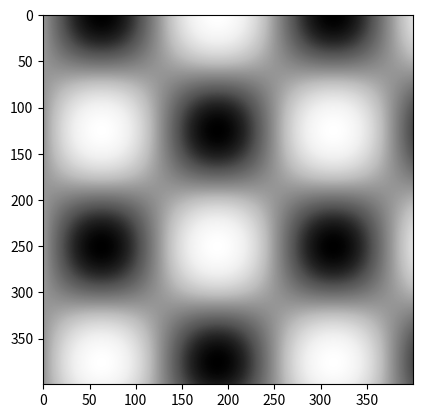

Generate this figure with matplotlib: (Note: this script raises an exception after producing the figure.)
import matplotlib.pyplot as plt
import numpy as np

"""
Demo: Colormaps in matplotlib.
"""
if __name__ == '__main__':

    # Part 1: Why Jet is to be avoided unless you have a specific reason for using it
    num_data_points = 400
    ls = np.linspace(0, 10, num_data_points)
    x, y = np.meshgrid(ls, ls)

    noiseless_data = np.sin(x) * np.cos(y)
    noise_level = 0.1
    noisy_data = noiseless_data + noise_level * np.random.rand(num_data_points, num_data_points)

    colormap_name = 'Greys'
    fig, axs = plt.subplots()
    img1 = axs.imshow(noiseless_data, cmap=colormap_name)
    # img2 = axs[1].imshow(noisy_data, cmap=colormap_name)
    cbar2 = fig.colorbar(img2)
    plt.show()



    colormap_name = 'jet'
    fig, axs = plt.subplots()
    # img1 = axs[0].imshow(noiseless_data, cmap=colormap_name)
    img2 = axs.imshow(noisy_data, cmap=colormap_name)
    cbar2 = fig.colorbar(img2)
    plt.show()

    # Perceptually uniform colormaps
    colormap_name = 'viridis'
    # fig, axs = plt.subplots(1, 2)
    fig, ax = plt.subplots()
    # img1 = axs[0].imshow(noiseless_data, cmap=colormap_name)
    # img2 = axs[1].imshow(noisy_data, cmap=colormap_name)
    img = ax.imshow(noisy_data, cmap=colormap_name)
    cbar = fig.colorbar(img)
    plt.show()


    colormap_name = 'inferno'
    fig, axs = plt.subplots(1, 2)
    img1 = axs[0].imshow(noiseless_data, cmap=colormap_name)
    img2 = axs[1].imshow(noisy_data, cmap=colormap_name)
    plt.show()


    # Part 2: Different types of colormap in matplotlib
    # From part 1, we saw an example of a continous, sequential colormap, we now consider other types of
    # colormap you may find useful
    # You can find all the info here: https://matplotlib.org/3.1.0/tutorials/colors/colormaps.html

    # For showing value ranges where negative and positive values have distinct meanings - for example
    # negative means that a neuron is suppressed, whereas positive means that a neuron is enhanced, it is useful
    # to use a divergent colormap to illustrate that there are two 'axis' being plotted:
    # (1) degree of enhacement and (2) degree of suppression

    fig, ax = plt.subplots()
    num_data_points = 30
    all_neuron_mean_response_matrix = np.random.normal(size=(num_data_points, num_data_points))
    heatmap = ax.imshow(all_neuron_mean_response_matrix, cmap='seismic')
    cbar = fig.colorbar(heatmap)

